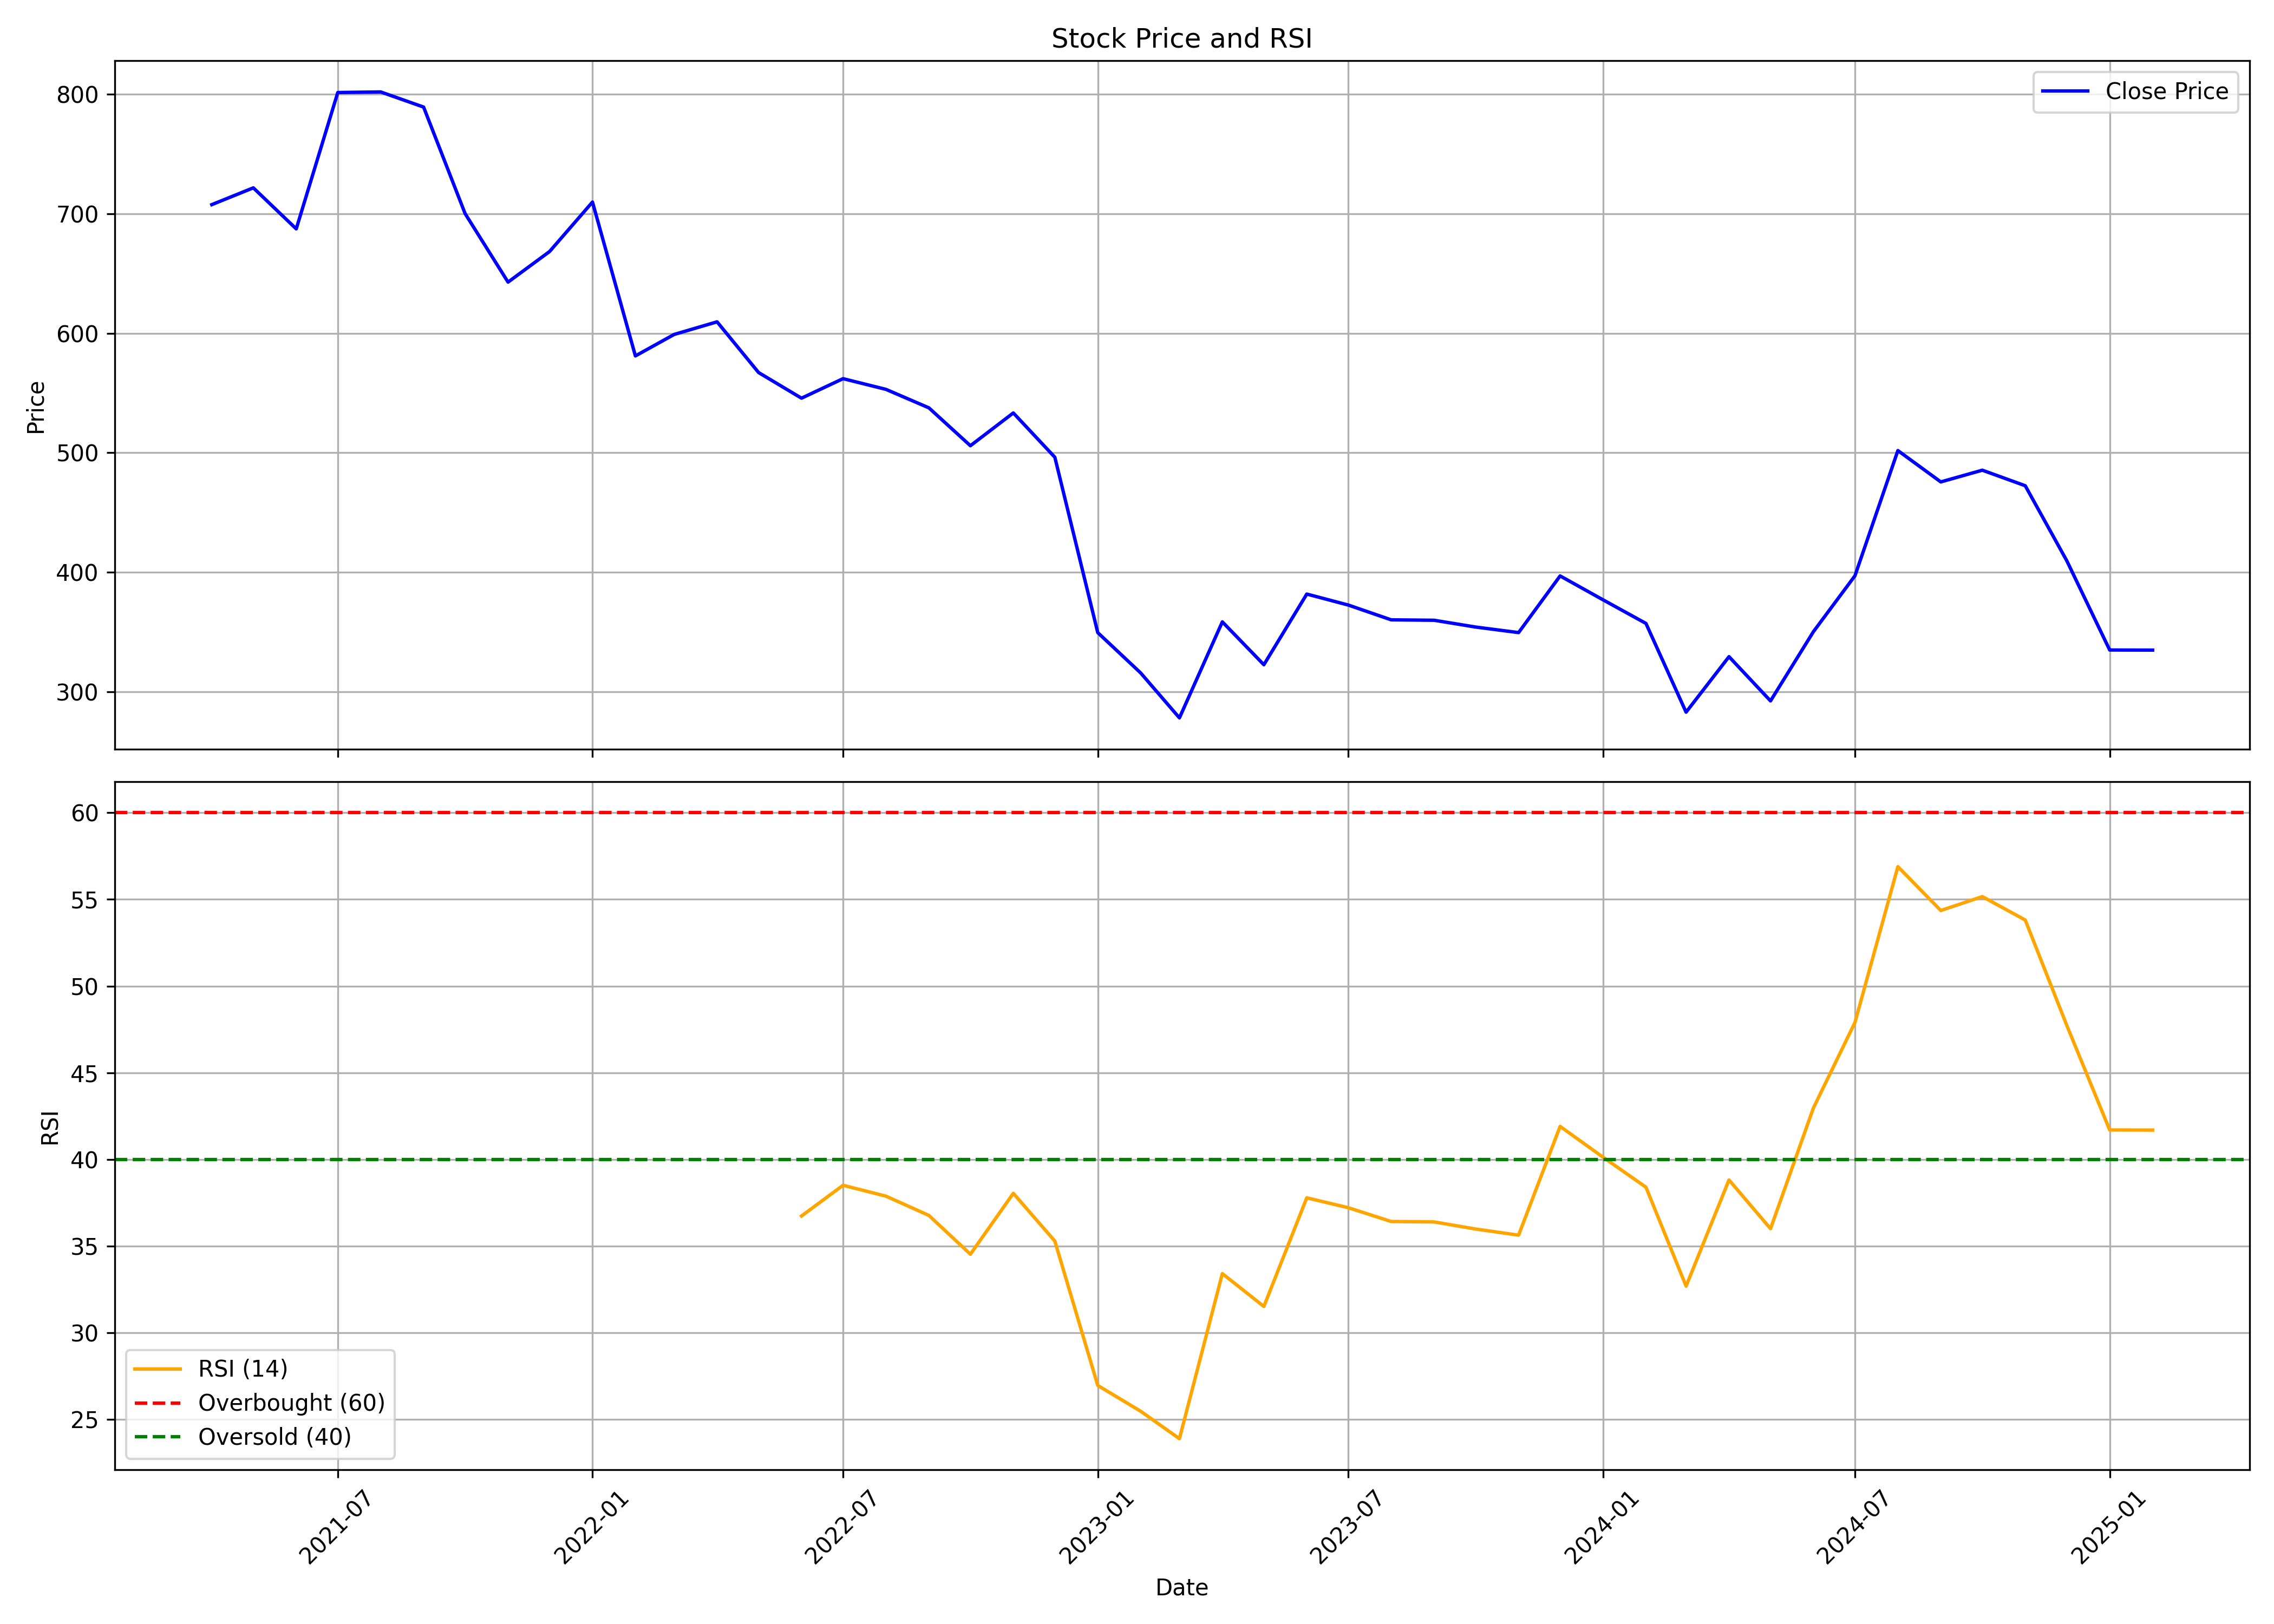

Data behind this chart, as committed beside it:
, date, symbol, open, high, low, close, volume, rsi
0, 2021-04-01, HERANBA, 629.1, 720.4, 595.8, 707.6, 10427568, 
1, 2021-05-01, HERANBA, 703, 761.7, 695.2, 721.6, 7605290, 
2, 2021-06-01, HERANBA, 723.3, 814.3, 679, 687.3, 9489918, 
3, 2021-07-01, HERANBA, 687.3, 840.1, 679, 801.4, 8219990, 
4, 2021-08-01, HERANBA, 807.4, 857.8, 719.5, 801.9, 7978707, 
5, 2021-09-01, HERANBA, 804.4, 826.8, 731.5, 789.2, 5064699, 
6, 2021-10-01, HERANBA, 781.7, 824, 695.3, 700.1, 3321104, 
7, 2021-11-01, HERANBA, 707.1, 742.7, 631.9, 642.8, 1754374, 
8, 2021-12-01, HERANBA, 643.7, 687.2, 616.2, 668.4, 1507199, 
9, 2022-01-01, HERANBA, 673.5, 737.5, 643.8, 709.8, 2612907, 
10, 2022-02-01, HERANBA, 714.1, 716.9, 557.1, 581, 1432979, 
11, 2022-03-01, HERANBA, 581, 702, 545.8, 599, 2533203, 
12, 2022-04-01, HERANBA, 605.1, 671.5, 602.1, 609.5, 2209598, 
13, 2022-05-01, HERANBA, 604.2, 621.4, 536.9, 567.1, 1630299, 
14, 2022-06-01, HERANBA, 567.5, 582.2, 500.1, 545.7, 558862, 36.73
15, 2022-07-01, HERANBA, 543.5, 594.1, 536.8, 562, 627933, 38.5
16, 2022-08-01, HERANBA, 566.4, 616.6, 477, 553, 1163823, 37.88
17, 2022-09-01, HERANBA, 556.5, 600.2, 534.5, 537.6, 1064895, 36.77
18, 2022-10-01, HERANBA, 531.7, 540.6, 496.8, 505.9, 631246, 34.53
19, 2022-11-01, HERANBA, 507.3, 541.8, 499.9, 533.3, 777083, 38.04
20, 2022-12-01, HERANBA, 534.6, 539.6, 475.6, 496.2, 957653, 35.29
21, 2023-01-01, HERANBA, 496.9, 505.8, 319.2, 349.5, 2768318, 26.96
22, 2023-02-01, HERANBA, 356.8, 360.8, 309.1, 315.8, 1937829, 25.47
23, 2023-03-01, HERANBA, 320.5, 330.1, 263.3, 278.2, 1677653, 23.88
24, 2023-04-01, HERANBA, 282.2, 380.3, 280.7, 358.5, 3184135, 33.41
25, 2023-05-01, HERANBA, 358.5, 374.6, 315.4, 322.6, 1719881, 31.51
26, 2023-06-01, HERANBA, 323, 411.4, 323, 381.8, 5684341, 37.78
27, 2023-07-01, HERANBA, 385.5, 394, 355.3, 372.6, 1362805, 37.21
28, 2023-08-01, HERANBA, 375.5, 382.5, 330.9, 360.2, 1923927, 36.41
29, 2023-09-01, HERANBA, 361.5, 401.2, 354.1, 359.8, 1436831, 36.39
30, 2023-10-01, HERANBA, 359.8, 397, 341.5, 354.2, 1487764, 35.98
31, 2023-11-01, HERANBA, 355.1, 386.5, 346.1, 349.5, 1961230, 35.63
32, 2023-12-01, HERANBA, 350.2, 402.5, 345.9, 396.9, 3946501, 41.9
33, 2024-01-01, HERANBA, 402.8, 424.9, 368.2, 376.9, 3204585, 40.13
34, 2024-02-01, HERANBA, 381, 398.8, 347.4, 357.2, 1791323, 38.39
35, 2024-03-01, HERANBA, 359.1, 361, 281.8, 282.9, 1895354, 32.69
36, 2024-04-01, HERANBA, 283.2, 339.9, 283.2, 329.4, 1149284, 38.81
37, 2024-05-01, HERANBA, 329.4, 333.3, 290.9, 292.4, 788925, 36
38, 2024-06-01, HERANBA, 302.2, 397.6, 279.7, 350.3, 3924690, 42.97
39, 2024-07-01, HERANBA, 357.1, 414.9, 346.3, 397.1, 2525562, 47.9
40, 2024-08-01, HERANBA, 401, 526.6, 360.1, 501.8, 10539554, 56.89
41, 2024-09-01, HERANBA, 504.8, 530.4, 468.8, 475.6, 3534466, 54.36
42, 2024-10-01, HERANBA, 472.3, 499.7, 434.1, 485.4, 2300166, 55.16
43, 2024-11-01, HERANBA, 498.9, 562.0, 450.5, 472.4, 3707971, 53.81
44, 2024-12-01, HERANBA, 471.8, 500.0, 398.5, 409.6, 1797857, 47.73
45, 2025-01-01, HERANBA, 412.5, 437.2, 318, 335, 1592229, 41.7
46, 2025-02-01, HERANBA, 334, 347.0, 327.1, 334.9, 315572, 41.69
